Image classification data set "exercise_quality_v1" (ody09/GymProject on GitHub). Class labels (6): bicep curl bad form, bicep curl good form, push-up bad form, push-up good form, squat bad form, squat good form.

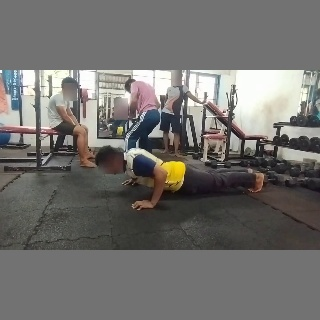
Label: push-up bad form

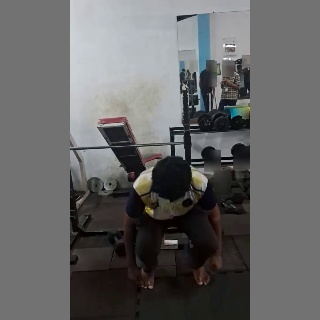
Label: squat bad form

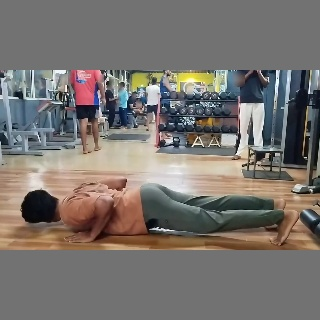
Label: push-up good form

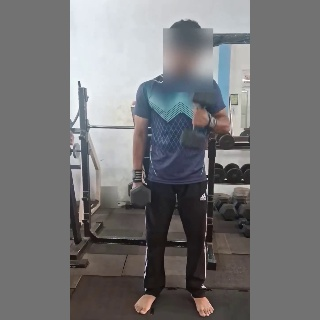
Label: bicep curl bad form

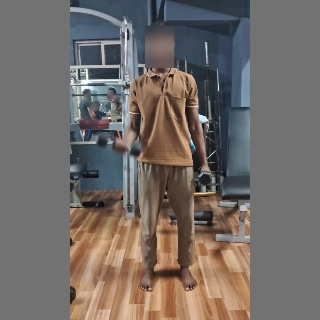
Label: bicep curl good form

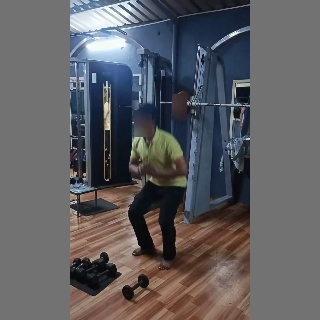
Label: squat good form
